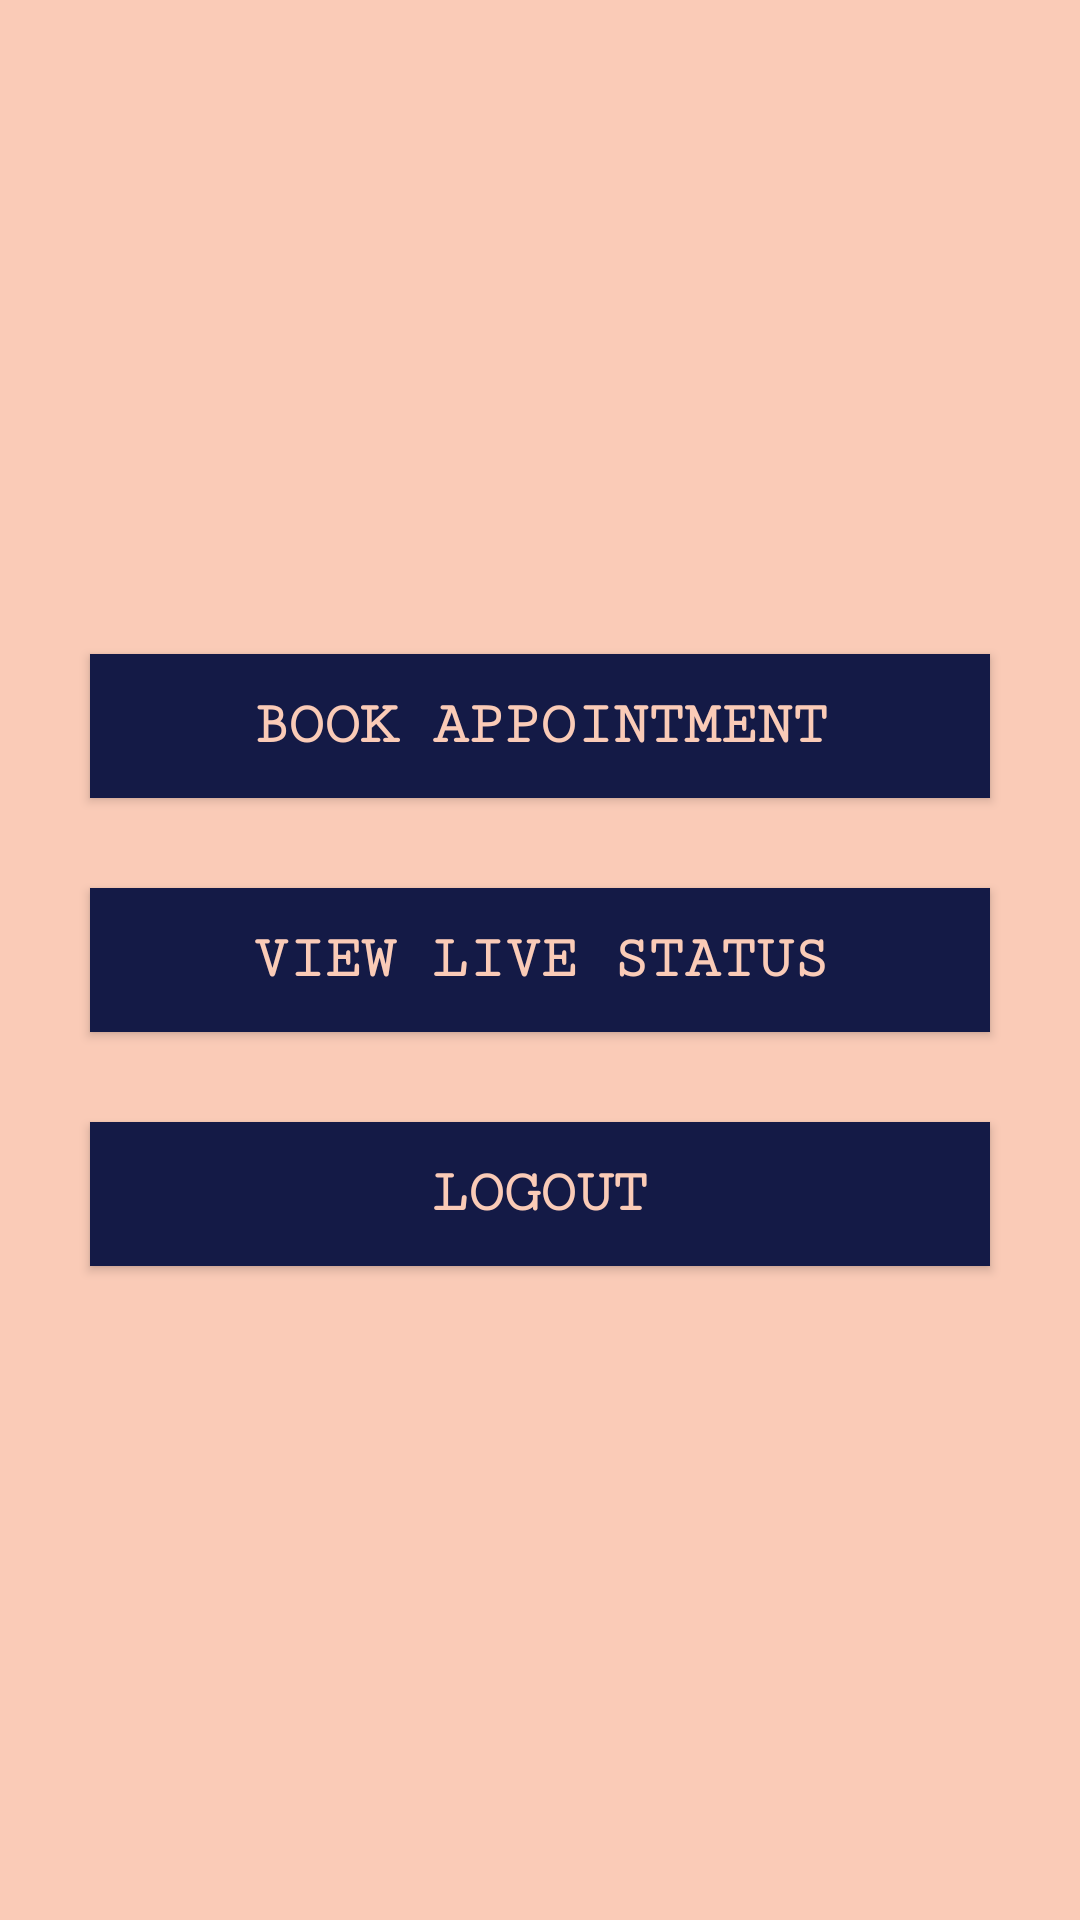

The Android layout XML behind this screen, and the referenced resources:
<!-- AndroidManifest.xml: application theme AppTheme -->
<!-- res/layout/activity_appointment.xml -->
<?xml version="1.0" encoding="utf-8"?>
<RelativeLayout xmlns:android="http://schemas.android.com/apk/res/android"
    xmlns:app="http://schemas.android.com/apk/res-auto"
    xmlns:tools="http://schemas.android.com/tools"
    android:layout_width="match_parent"
    android:layout_height="match_parent"
    android:background="@color/colorOrange"
    android:gravity="center"
    tools:context=".AppointmentActivity">


    <Button
        android:id="@+id/book_btn"
        android:layout_width="match_parent"
        android:layout_height="wrap_content"
        android:layout_above="@+id/live_btn"
        android:layout_marginLeft="30dp"
        android:layout_marginRight="30dp"
        android:layout_marginBottom="30dp"
        android:background="@color/colorPurple"
        android:fontFamily="serif-monospace"
        android:padding="10dp"
        android:text="BOOK APPOINTMENT"
        android:textColor="@color/colorOrange"
        android:textSize="20dp"
        android:textStyle="bold" />
    <Button
        android:id="@+id/live_btn"
        android:layout_width="match_parent"
        android:layout_height="wrap_content"
        android:layout_above="@+id/logout_btn"
        android:layout_marginLeft="30dp"
        android:layout_marginRight="30dp"
        android:layout_marginBottom="30dp"
        android:background="@color/colorPurple"
        android:fontFamily="serif-monospace"
        android:padding="10dp"
        android:text="View Live Status"
        android:textColor="@color/colorOrange"
        android:textSize="20dp"
        android:textStyle="bold" />

    <Button
        android:id="@+id/logout_btn"
        android:layout_width="match_parent"
        android:layout_height="wrap_content"
        android:layout_marginLeft="30dp"
        android:layout_marginRight="30dp"
        android:background="@color/colorPurple"
        android:fontFamily="serif-monospace"
        android:padding="10dp"
        android:text="Logout"
        android:textColor="@color/colorOrange"
        android:textSize="20dp"
        android:textStyle="bold" />

</RelativeLayout>
<!-- resources referenced by this layout -->
<resources>
  <color name="colorOrange">#FACBB7</color>
  <color name="colorPurple">#141a46</color>
  <style name="AppTheme" parent="Theme.AppCompat.Light.NoActionBar">
          
          <item name="colorPrimary">@color/colorPurple</item>
          <item name="colorPrimaryDark">@color/colorPrimaryDark</item>
          <item name="colorAccent">@color/colorAccent</item>
          <item name="android:statusBarColor">@color/colorPurple</item>
  
      </style>
  <color name="colorPrimaryDark">#0D0E5E</color>
  <color name="colorAccent">#343435</color>
</resources>
